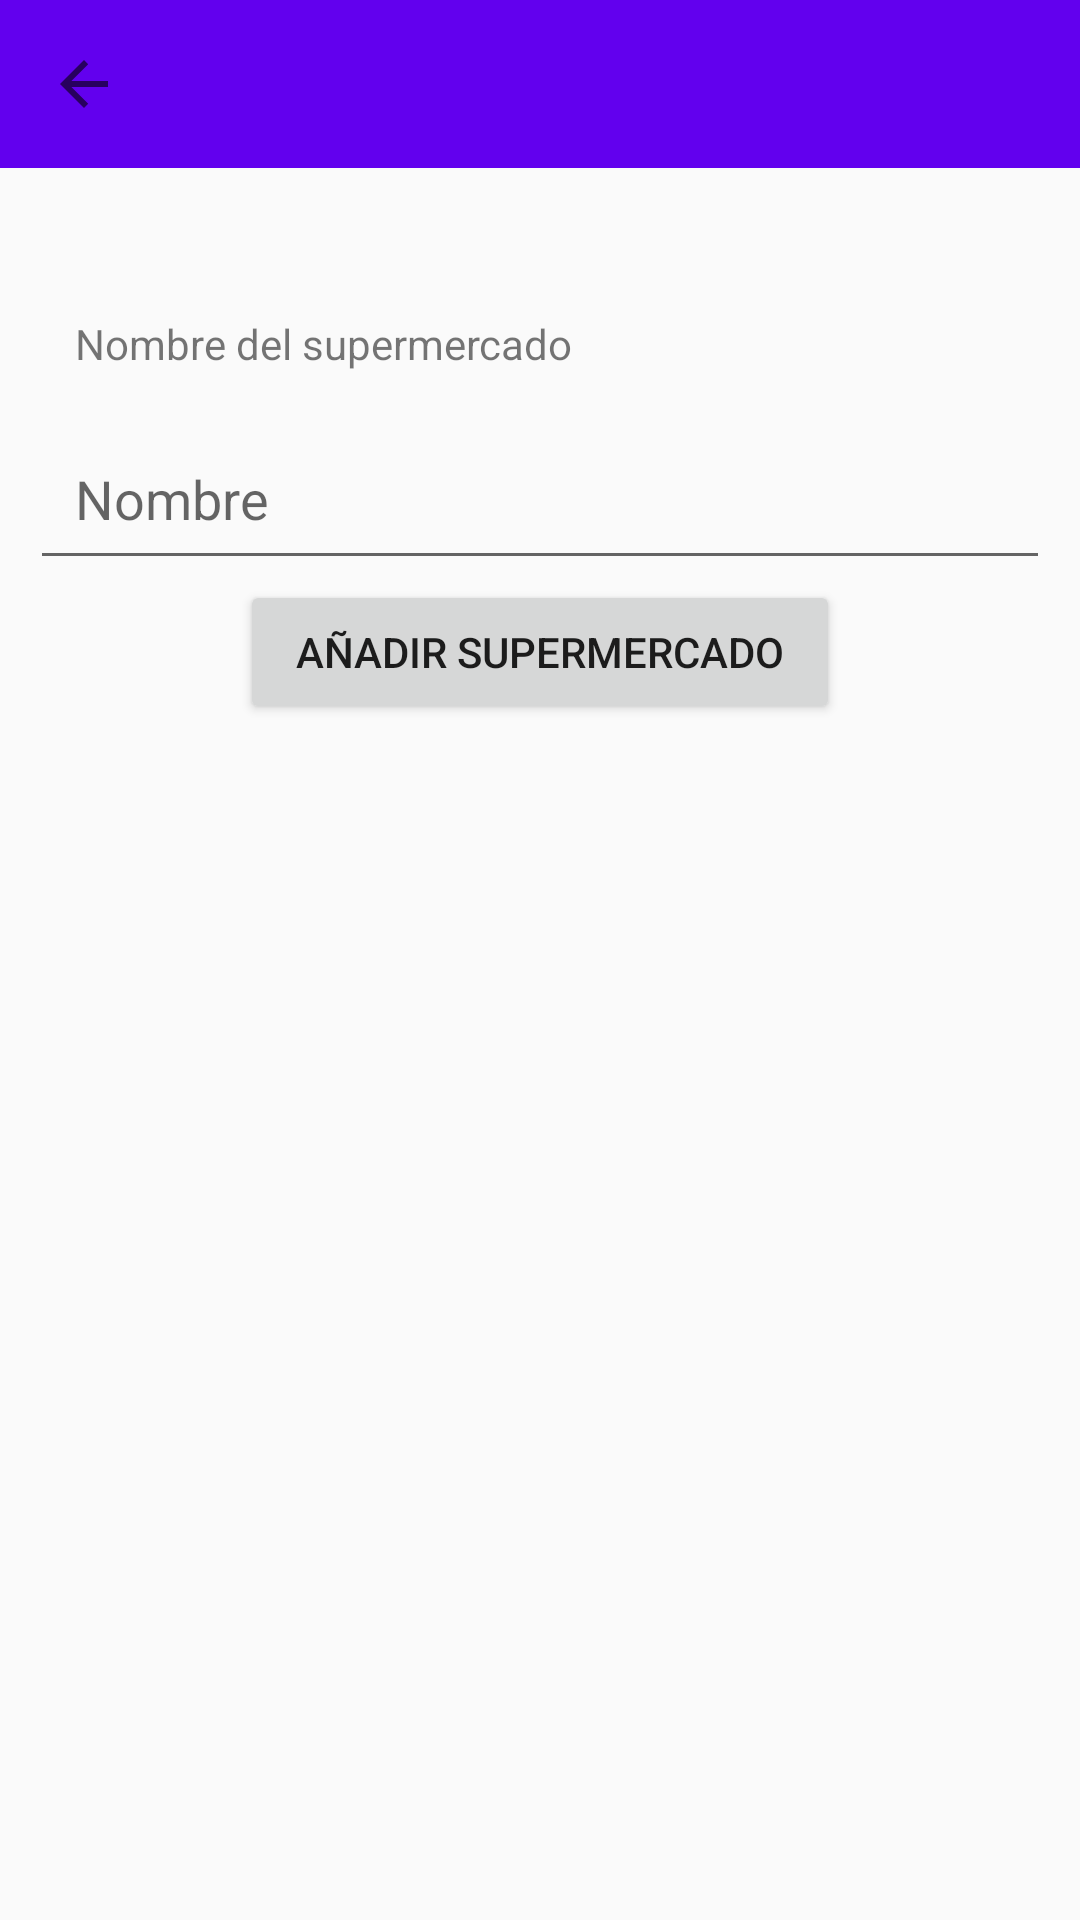

Here is an Android app screen rendered from its layout file. Give the layout XML and the strings, colors and styles it references.
<!-- AndroidManifest.xml: application theme Theme.AppCompat.Light.NoActionBar -->
<!-- res/layout/add_market.xml -->
<?xml version="1.0" encoding="utf-8"?>
<androidx.coordinatorlayout.widget.CoordinatorLayout xmlns:android="http://schemas.android.com/apk/res/android"
    xmlns:app="http://schemas.android.com/apk/res-auto"
    xmlns:tools="http://schemas.android.com/tools"
    android:layout_width="match_parent"
    android:layout_height="match_parent"
    tools:context=".AddItem">

    

    <include layout="@layout/custom_toolbar"
        android:id="@+id/custom_toolbar_add_item"/>

    <LinearLayout
        android:layout_width="match_parent"
        android:layout_height="wrap_content"
        android:orientation="vertical"
        android:paddingLeft="10dp"
        android:paddingTop="90dp"
        android:paddingEnd="10dp">

        <TextView
            android:id="@+id/textView2"
            android:layout_width="match_parent"
            android:layout_height="wrap_content"
            android:padding="15dp"
            android:text="Nombre del supermercado" />

        <EditText
            android:id="@+id/t_name_market"
            android:layout_width="match_parent"
            android:layout_height="wrap_content"
            android:ems="10"
            android:hint="Nombre"
            android:inputType="textPersonName"
            android:padding="15dp" />

        <Button
            android:id="@+id/b_add_market"
            android:layout_width="200dp"
            android:layout_height="wrap_content"
            android:layout_gravity="center_horizontal"
            android:foregroundGravity="center_horizontal"
            android:text="Añadir supermercado" />

    </LinearLayout>

</androidx.coordinatorlayout.widget.CoordinatorLayout>
<!-- res/layout/custom_toolbar.xml (included above) -->
<?xml version="1.0" encoding="utf-8"?>
<androidx.appcompat.widget.Toolbar xmlns:android="http://schemas.android.com/apk/res/android"
    xmlns:app="http://schemas.android.com/apk/res-auto"
    android:layout_width="match_parent"
    android:layout_height="wrap_content"
    android:background="@color/design_default_color_primary"
    app:navigationIcon="?attr/homeAsUpIndicator">

</androidx.appcompat.widget.Toolbar>
<!-- resources referenced by this layout -->
<resources>
  <style name="Theme.MiCompra.PopupOverlay" parent="ThemeOverlay.AppCompat.Light" />
</resources>
